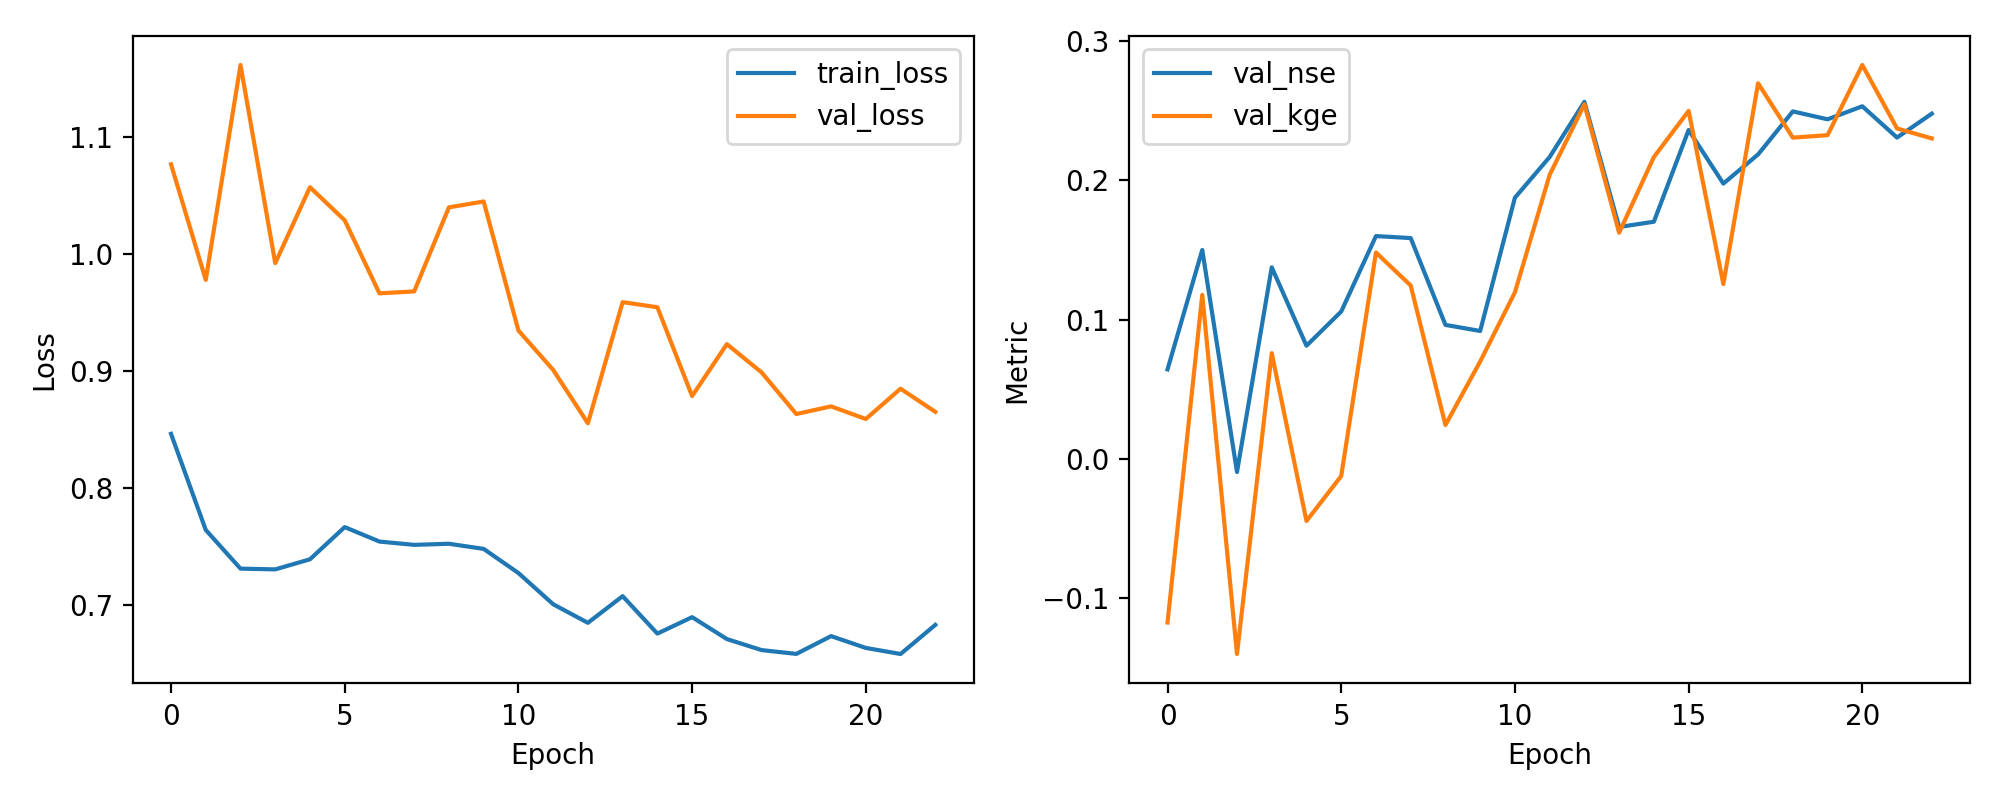

Values plotted in this chart, from the file beside it:
epoch, train_loss, val_loss, val_nse, val_kge
1, 0.8463, 1.076, 0.06429, -0.1176
2, 0.7642, 0.9777, 0.1501, 0.1178
3, 0.7312, 1.161, -0.009418, -0.1402
4, 0.7306, 0.992, 0.1376, 0.07594
5, 0.7392, 1.057, 0.08129, -0.04463
6, 0.7667, 1.029, 0.1059, -0.01234
7, 0.7543, 0.9662, 0.1601, 0.1482
8, 0.7515, 0.9679, 0.1586, 0.1245
9, 0.7525, 1.04, 0.09624, 0.02434
10, 0.7481, 1.045, 0.09188, 0.06994
11, 0.7275, 0.9345, 0.1876, 0.1196
12, 0.7008, 0.9009, 0.2169, 0.204
13, 0.6849, 0.8553, 0.2565, 0.2547
14, 0.7077, 0.9587, 0.1666, 0.1625
15, 0.6757, 0.9544, 0.1704, 0.2168
16, 0.6898, 0.8786, 0.2363, 0.25
17, 0.6711, 0.9229, 0.1978, 0.1256
18, 0.6617, 0.8988, 0.2187, 0.2698
19, 0.6584, 0.8632, 0.2496, 0.2308
20, 0.6736, 0.8697, 0.2439, 0.2326
21, 0.6635, 0.859, 0.2533, 0.283
22, 0.6583, 0.8848, 0.2308, 0.2374
23, 0.6832, 0.8651, 0.248, 0.2302
